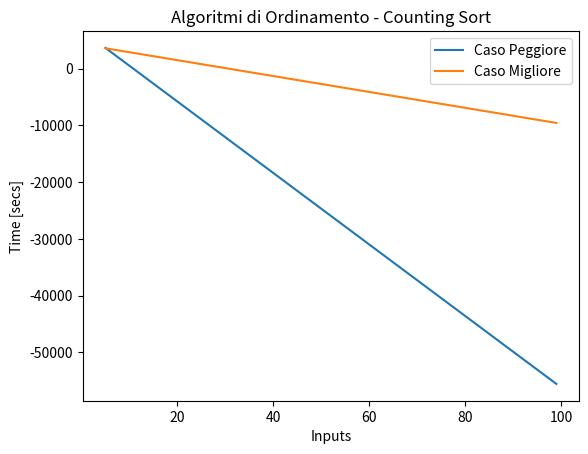

Python code for this plot:
# -*- coding: utf-8 -*-
"""
Created on Thu Jun  1 20:48:46 2023
@author: giorg
"""

'Import main libraries'
import numpy as np
import math as math
import time
import matplotlib.pyplot as plt
import random




# ALGORITMI DI ORDINAMENTO - COUNTING SORT

'''
COUNTING SORT 

L'algoritmo Counting Sort e' un classico esempio di algoritmo di ordinamento
lineare, diversamente dagli algoritmi di ordinamento basati sul confronto visti
fino ad ora (Insertion Sort, Selection Sort, Bubble Sort, Merge Sort, Quick
Sort e Heap Sort). Il fatto che si basi su un approccio diverso, gli consente
di aver un costo computazionale ancora piu' basso rispetto al limite inferiore
valido per gli algoritmi basati sul confronto. Esso, infatti, ha costo Θ(n) 
anziche' Θ(nlogn).'

* Caratteristiche Principali *
Le caratteristiche principali dell'algoritmo COUNTING SORT sono le seguenti:
    - ITERATIVE Algorithm (NON RICORSIVO!!)
    - Presenta 2 formulazioni leggermente differenti a seconda che sia o meno
      accettabile che gli elementi del vettore da ordinare siano sovrascritti
      (presenza di dati satellite/metadata)
    - Processo di ordinamento IN LOCO (versione Classica) e NON IN LOCO 
      (versione Avanzata)
    - Funziona solo per valori interi positivi 
        - in caso non siano interi e/o positivi, e' necessario renderli 
          tali prima di eseguire l'algoritmo e poi ritrasformarli nel loro
          valore originale'
    
- Computational Cost: Θ(n)

'''


'VERSIONE CLASSICA - No Dati Satellite'

def countingSortv1(A):                                        # T(n)
    '1. Ricerca valore intero massimo k'
    imax=0                                                    # Θ(1)
    for i in range(0,len(A),1):                               # n*Θ(1)+Θ(1)
        if A[imax]<A[i]:                                      # Θ(1)
            imax=i                                            # Θ(1)
    k=A[imax]                                                 # Θ(1)
    '2. Inizializzazione vettore ausiliario C'
    C=[0]*(k+1)                                               # Θ(1)
    '3. Conteggio istanze valori uguali presenti in A'
    for i in range(0,len(A),1):                               # n*Θ(1)+Θ(1)
        C[A[i]]=C[A[i]]+1                                     # Θ(1)
    '4. Sostituzione valori ordinati nel vettore A'
    j=0                                                       # Θ(1)
    for i in range(0,len(C),1):                               # k*Θ(1)+Θ(1)
        while C[i]>0:                                         # tk**Θ(1)+Θ(1)
            A[j]=i                                            # Θ(1)
            j+=1                                              # Θ(1)
            C[i]-=1                                           # Θ(1)
    return                                                    # Θ(1)


'VERSIONE AVANZATA - Dati Satellite'

def countingSortv2(A):                                        # T(n)
    '1. Ricerca valore intero massimo k'
    imax=0                                                    # Θ(1)
    for i in range(0,len(A),1):                               # n*Θ(1)+Θ(1)
        if A[imax]<A[i]:                                      # Θ(1)
            imax=i                                            # Θ(1)
    k=A[imax]                                                 # Θ(1)
    '2. Inizializzazione vettore ausiliario C'
    C=[0]*(k+1)                                               # Θ(1)
    '3. Conteggio istanze valori uguali presenti in A'
    for i in range(0,len(A),1):                               # n*Θ(1)+Θ(1)
        C[A[i]]=C[A[i]]+1                                     # Θ(1)
    '4. Conteggio numero valori minori o uguali a i'    
    for i in range(1,len(C),1):                               # k*Θ(1)+Θ(1)
        C[i]=C[i]+C[i-1]                                      # Θ(1) 
    '5. Sostituzione valori ordinati nel vettore B'
    B=[0]*len(A)                                              # Θ(1)
    for i in range(0,len(A),1):                               # n*Θ(1)+Θ(1)
        B[C[A[i]]-1]=A[i]                                     # Θ(1)
        C[A[i]]-=1                                            # Θ(1)
    '6. Copia valori vettore B in vettore A'
    for i in range (0,len(A),1):                              # n*Θ(1)+Θ(1)
        A[i]=B[i]                                             # Θ(1) 
    return                                                    # Θ(1)    



# Input size: numero n di elementi nell'array A
# Best case and worst case coincide.
# Computational Cost: T(n)=+Θ(1)+n*Θ(1)+n*Θ(1)+k*Θ(1)+n*Θ(1)+n*Θ(1)+Θ(1)
# T(n)=Θ(5n)=Θ(n)


'Counting Sort - Versione Classica'

A1=[56,1,5,3,7,8,2,11,32]
A2=[11,2,3,8,5,32,33,81,12,18,54,42,38,1,9]
A3=[101,23,84,33,61,41,32,1,2,3,4,6,5]
Aworst=[87,1,25,5,21,8,11,23,3,31]
Abest=[1,5,6,31,44,53,98,101]

countingSortv1(A1)   
countingSortv1(A2) 
countingSortv1(A3) 
countingSortv1(Aworst)
countingSortv1(Abest)


'Counting Sort - Versione Avanzata'

A1=[56,1,5,3,7,8,2,11,32]
A2=[11,2,3,8,5,32,33,81,12,18,54,42,38,1,9]
A3=[101,23,84,33,61,41,32,1,2,3,4,6,5]
Aworst=[87,1,25,5,21,8,11,23,3,31]
Abest=[1,5,6,31,44,53,98,101]

countingSortv2(A1)   
countingSortv2(A2) 
countingSortv2(A3) 
countingSortv2(Aworst)
countingSortv2(Abest)



# GRAPHICAL REPRESENTATION


def rappresentazioneGrafica(data_x,data_y,tolerance,title,legendLabel):
    
    delta_max = tolerance # maximum difference in y between two points
    delta = 0 # running correction value
    data_cor = [] # corrected array
    data_cor.append(data_y[0])   # we append two first points
    data_cor.append(data_y[1])
    i=0
    
    for i in range(0,len(data_x)-2): # two first points are allready appended
        i += 2
        delta_i = data_y[i] - data_y[i-1]
        if np.abs(delta_i) > delta_max:
            delta += (delta_i - (data_cor[i-1] - data_cor[i-2]))
            data_cor.append(data_y[i]-delta)
        else:
            data_cor.append(data_y[i]-delta)
    
    
    plt.plot(data_x, data_cor,label=legendLabel)
    
    plt.xlabel('Inputs')
    plt.ylabel('Time [secs]')
    plt.legend()
    plt.title(title)



stepsA=[]
for i in range(5,100,1):
    Alist=list(range(0,i,1))    # DATI  IN INPUT ORDINATI
    tic=time.perf_counter_ns()
    countingSortv1(Alist)
    toc=time.perf_counter_ns()
    stepsA.append(abs(round(toc-tic,8)))


stepsB=[]
for i in range(5,100,1):
    Blist=list(range(0,i,1))
    'RANDOMIZZAZIONE DATI IN INPUT!'
    random.shuffle(Blist)       # DATI IN INPUT DISORDINATI
    tic=time.perf_counter_ns()
    countingSortv1(Blist)
    toc=time.perf_counter_ns()
    stepsB.append(abs(round(toc-tic,8)))

    
rappresentazioneGrafica(range(5,100,1),stepsA,1,"Algoritmi di Ordinamento "  
                        "- Counting Sort","Caso Peggiore")

rappresentazioneGrafica(range(5,100,1),stepsB,1,"Algoritmi di Ordinamento "  
                        "- Counting Sort","Caso Migliore")
